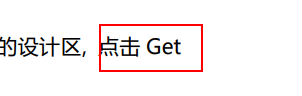
Task: 在Excel某个表格中查询某个单元格字段，筛选出需要的，存储到变量中
Workflow: PDF自动化-Anchor Base 的介绍和使用

Step 1: get-text from the element

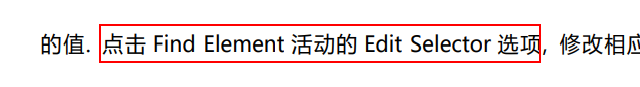
Step 2: 查找元素 'Chrome_RenderWidgetHost...' on the element '水平滚动条' in window '8.1【RPA之家】PDF自动化Anchor Base的介绍和使用.pdf - 个人 - Microsoft Edge' (msedge.exe)